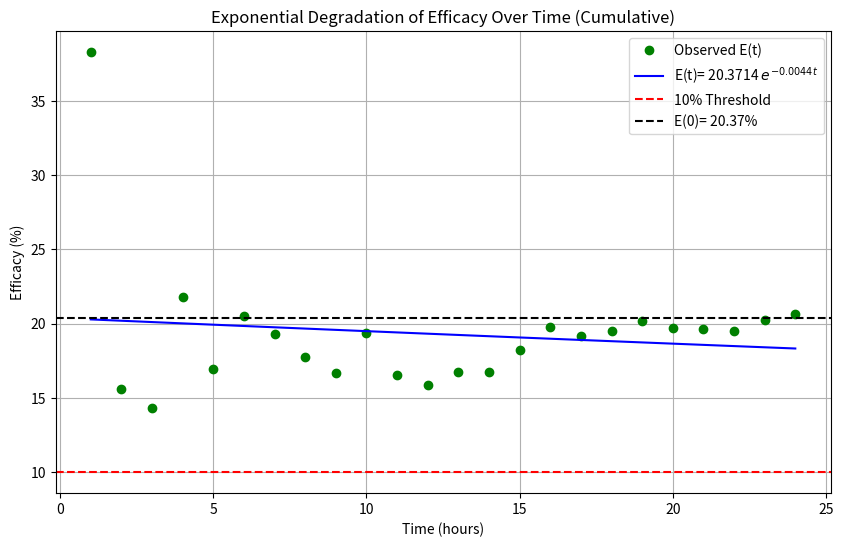
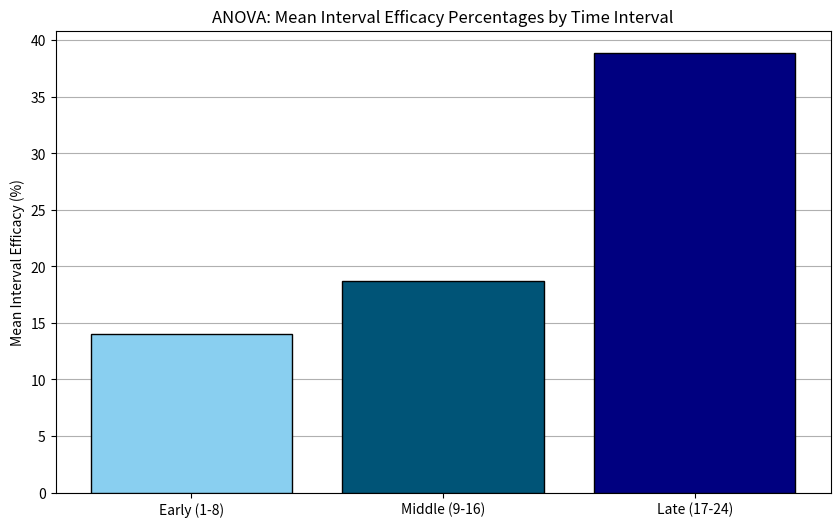

Python code for these plots, in order:
import numpy as np
import matplotlib.pyplot as plt
from scipy.stats import f_oneway
from scipy.optimize import curve_fit
import math

# Data
time_hours = np.arange(1, 25)  # Time (1 to 24 hours)
control_visits = np.array([81, 128, 189, 275, 331, 405, 471, 536, 563, 614, 640, 668, 693, 712, 747, 785, 803, 826, 839, 869, 880, 887, 895, 900])
experiment_visits = np.array([50, 108, 162, 215, 275, 322, 380, 441, 469, 495, 534, 562, 577, 593, 611, 630, 649, 665, 670, 698, 707, 714, 714, 714])


# CUMULATIVE EFFICACY (for exponential degradation fit)
efficacy_percentages = 1 - (experiment_visits / control_visits)
efficacy_percentages *= 100  # Convert to percentage

# Exponential Degradation Model
def exponential_model(t, E0, λ):
    return E0 * np.exp(-λ * t)

# Fit the exponential model
params, _ = curve_fit(exponential_model, time_hours, efficacy_percentages)
E0, λ = params
t_duration = math.log(E0/10) / λ  # Time until efficacy drops below 10%
print(f"Initial Efficacy (E0): {E0:.2f}, Efficacy Degradation Constant(λ): {λ:.4f}, Duration of Efficacy: {t_duration:.2f} hours or {t_duration/24:.2f} days")


# INTERVAL EFFICACY (for ANOVA)

# Convert cumulative to interval
control_interval = np.diff(np.insert(control_visits, 0, 0))
experiment_interval = np.diff(np.insert(experiment_visits, 0, 0))

# Interval efficacy
efficacy_interval = 1 - (experiment_interval / control_interval)
efficacy_interval *= 100

# Split into groups
early = efficacy_interval[0:8]    # 1–8 hours
middle = efficacy_interval[8:16]  # 9–16 hours
late = efficacy_interval[16:24]   # 17–24 hours

# One-Way ANOVA
f_stat, p_anova = f_oneway(early, middle, late)
print(f"ANOVA (interval efficacy): F-statistic={f_stat:.2f}, p={p_anova:.2e}")

# 3) VISUALIZATIONS

# Exponential Degradation Graph (cumulative efficacy)
predicted_efficacy = exponential_model(time_hours, E0, λ)

plt.figure(figsize=(10, 6))
plt.plot(time_hours, efficacy_percentages, 'o', color='green', label="Observed E(t)")
plt.plot(time_hours, predicted_efficacy, '-', color='blue', label=f"E(t)= {E0:.4f} $e^{{{-λ:.4f}t}}$")
plt.title("Exponential Degradation of Efficacy Over Time (Cumulative)")
plt.xlabel("Time (hours)")
plt.ylabel("Efficacy (%)")
plt.axhline(10, color='red', linestyle='--', label='10% Threshold')
plt.axhline(E0, color='black', linestyle='--', label=f"E(0)= {E0:.2f}%")
plt.legend()
plt.grid()
plt.show()

# Bar plot for ANOVA (interval efficacy)
groups = ["Early (1-8)", "Middle (9-16)", "Late (17-24)"]
means = [np.mean(early), np.mean(middle), np.mean(late)]

plt.figure(figsize=(10, 6))
plt.bar(groups, means, color=['#89CFF0', '#005477', '#000080'], edgecolor='black', zorder=1000)
plt.title("ANOVA: Mean Interval Efficacy Percentages by Time Interval")
plt.ylabel("Mean Interval Efficacy (%)")
plt.grid(axis='y')
plt.show()
